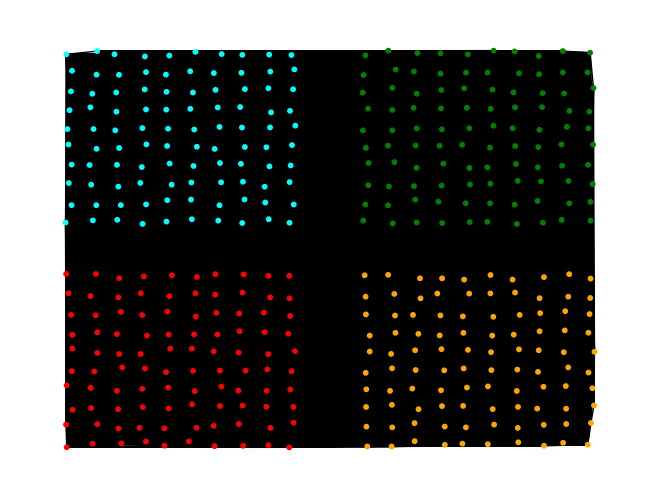

This figure's Python source:
# -*- coding: utf-8 -*-
"""
Created on Wed Apr  1 10:11:00 2020

@author: walid
"""
import matplotlib.pyplot as plt
import numpy as np
import networkx as nx

number=10
p=0.9
q=0.5

# networkx graph
G = nx.Graph()
# ad edges with red color
#G.add_edge(1, 2, color='red')
#G.add_edge(2, 3, color='red')
# add nodes 3 and 4
#G.add_node(3)
#G.add_node(4)

color_map=[]
#color_map2=[]
colors=["red","orange","cyan","green"]
n=400
for i in range(n):
    
    G.add_node(i)
    color_map.append(colors[i//100])

for i in range(n-1):
    for j in range(i+1,n):
        x=np.random.rand()
        if i//100==j//100 and x<p:
            G.add_edge(i,j)
        #color_map2.append("green")
        elif i//100!=j//100 and x<q:
            G.add_edge(i,j)
            #color_map2.append("red")
#edge_colors=range(len(G.edges))     
#print("edges")
#print(list(G.edges(data=True)))
#print("default graph attributes")
#print(G.graph)
#print("node node attributes")
#print(G.node)
positions=dict()
for i in range(100):
    positions[i]=(i//10+np.random.rand()/3,i%10+np.random.rand()/3)

for i in range(100):

    positions[100+i]=(12+(i//10)+np.random.rand()/3,i%10+np.random.rand()/3)
for i in range(100):

    positions[200+i]=(i//10+np.random.rand()/3,12+(i%10)+np.random.rand()/3) 
for i in range(100):

    positions[300+i]=(12+(i//10)+np.random.rand()/3,12+(i%10)+np.random.rand()/3) 
    
#for i in range(len(positions)):
#    positions[i+1]=(positions[i+1][0]/10,positions[i+1][1]/10)

biparti=[i for i in range(200)]
shells=[[i+100*j for i in range(100)] for j in range(4)]
nodesize=[[10 for i in range(100)]+[20 for i in range(100)]+[30 for i in range(100)]+[40 for i in range(100)]]
#nx.draw(G, node_size=nodesize,node_color=color_map, pos=nx.shell_layout(G,nlist=shells))

plt.figure()
nx.draw(G, node_size=10,node_color=color_map, pos=positions)


nx.write_edgelist(G, str(number)+"p="+str(p)+"q="+str(q)+".txt",data=False)

#rect=[0,0,20,20]
#fig=matplotlib.figure.Figure(figsize=(20,20))
#fig.add_axes(rect)
#
#matplotlib.pyplot.plot(fig)
#matplotlib.pyplot.show()
#axe= matplotlib.axes.Axes(fig,rect,frameon=True)
#nx.draw(G, node_size=10,node_color=color_map, pos=positions,ax=axe)

#nx.draw(G, node_size=nodesize,node_color=color_map, pos=nx.bipartite_layout(G,nodes=biparti))
